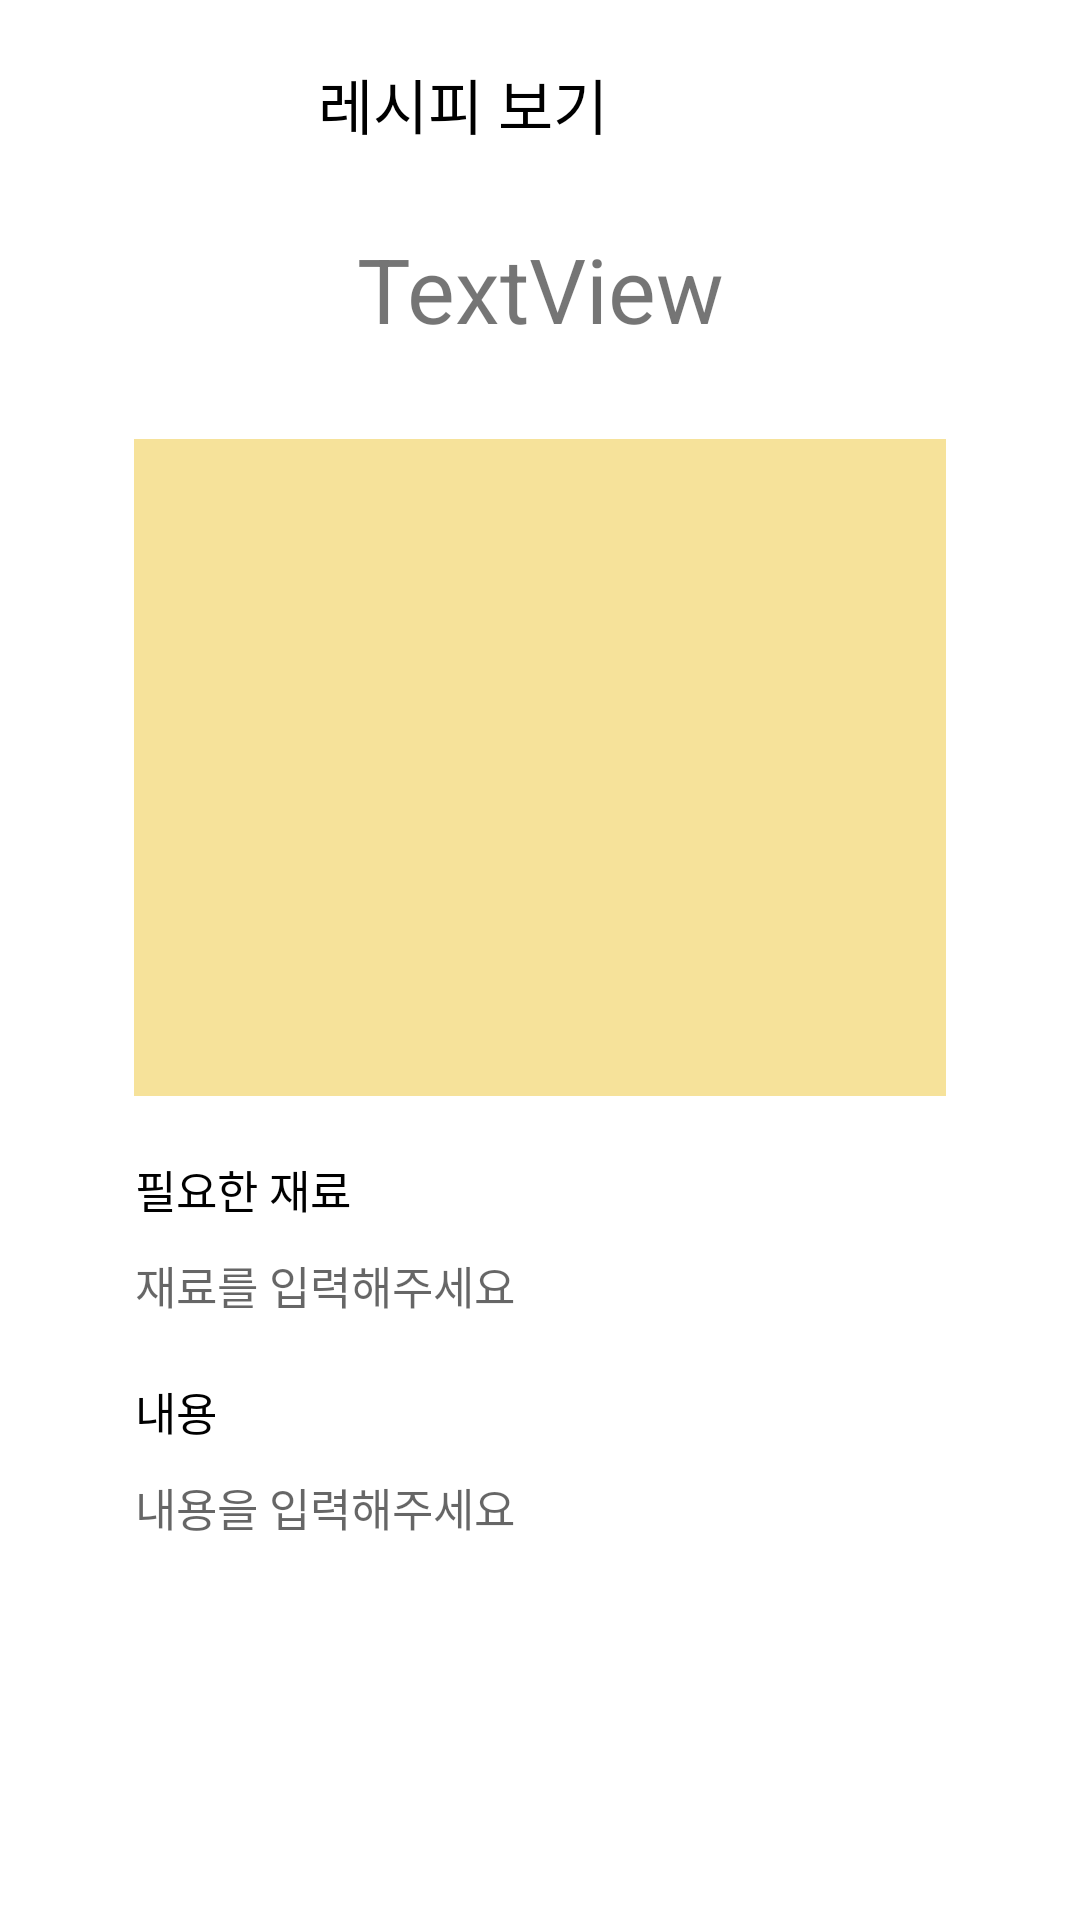

Android layout source for this screen:
<!-- AndroidManifest.xml: application theme Theme.MyEveryRecipe -->
<!-- res/layout/activity_read_recipe.xml -->
<?xml version="1.0" encoding="utf-8"?>
<androidx.constraintlayout.widget.ConstraintLayout xmlns:android="http://schemas.android.com/apk/res/android"
    xmlns:app="http://schemas.android.com/apk/res-auto"
    xmlns:tools="http://schemas.android.com/tools"
    android:layout_width="match_parent"
    android:layout_height="match_parent"
    tools:context=".ReadRecipe">

    <androidx.appcompat.widget.Toolbar
        android:id="@+id/korean_toolbar"
        android:layout_width="409dp"
        android:layout_height="wrap_content"
        android:background="#00FFFFFF"
        android:minHeight="?attr/actionBarSize"
        android:theme="?attr/actionBarTheme"
        app:layout_constraintRight_toRightOf="parent"
        app:layout_constraintTop_toTopOf="parent"
        app:layout_constraintLeft_toLeftOf="parent">
        <ImageView
            android:id="@+id/imageArrow"
            android:layout_width="wrap_content"
            android:layout_height="wrap_content"
            android:layout_marginLeft="10dp"
            android:layout_marginRight="90dp"
            android:layout_marginTop="20dp"
            app:layout_constraintLeft_toLeftOf="parent"
            app:layout_constraintRight_toLeftOf="@id/korean_text"
            app:layout_constraintTop_toTopOf="parent"
            app:srcCompat="@drawable/ic_baseline_keyboard_arrow_left_24"/>

        <TextView
            android:id="@+id/korean_text"
            android:layout_width="wrap_content"
            android:layout_height="wrap_content"
            android:layout_marginTop="20dp"
            android:gravity="center"
            android:textColor="@color/black"
            android:text="레시피 보기"
            android:textSize="20dp"

            android:layout_marginLeft="30dp"
            app:layout_constraintLeft_toRightOf="@+id/imageArrow"
            app:layout_constraintTop_toTopOf="parent" />

    </androidx.appcompat.widget.Toolbar>

    <TextView
        android:id="@+id/recipe_show"
        android:layout_width="wrap_content"
        android:layout_height="wrap_content"
        android:text="TextView"
        app:layout_constraintTop_toBottomOf="@id/korean_toolbar"
        android:layout_marginTop="20dp"
        android:textSize="30dp"
        app:layout_constraintBottom_toTopOf="@id/recipe_img_show"
        app:layout_constraintLeft_toLeftOf="parent"
        app:layout_constraintRight_toRightOf="parent"/>

    <ImageView
        android:id="@+id/recipe_img_show"
        android:layout_width="320dp"
        android:layout_height="219dp"
        android:layout_marginTop="30dp"
        app:layout_constraintLeft_toLeftOf="parent"
        app:layout_constraintRight_toRightOf="parent"
        app:layout_constraintTop_toBottomOf="@id/recipe_show"
        app:srcCompat="@drawable/material_pic" />

    <TextView
        android:id="@+id/need"
        android:layout_width="wrap_content"
        android:layout_height="wrap_content"
        android:layout_marginLeft="45dp"
        android:layout_marginTop="20dp"
        android:text="필요한 재료"
        android:textColor="@color/black"
        android:textSize="15dp"
        app:layout_constraintLeft_toLeftOf="parent"
        app:layout_constraintTop_toBottomOf="@id/recipe_img_show"/>

    <TextView
        android:id="@+id/editFOOD"
        android:layout_width="wrap_content"
        android:layout_height="wrap_content"
        android:layout_marginLeft="45dp"
        android:layout_marginTop="10dp"
        android:textSize="15dp"
        android:hint="재료를 입력해주세요"
        android:background="@null"
        app:layout_constraintTop_toBottomOf="@id/need"
        app:layout_constraintLeft_toLeftOf="parent"/>
    <TextView
        android:id="@+id/foodrecipe"
        android:layout_width="wrap_content"
        android:layout_height="wrap_content"
        android:layout_marginLeft="45dp"
        android:layout_marginTop="20dp"
        android:text="내용"
        android:textColor="@color/black"
        android:textSize="15dp"
        app:layout_constraintLeft_toLeftOf="parent"
        app:layout_constraintTop_toBottomOf="@id/editFOOD"
        />

    <TextView
        android:id="@+id/editRecipe"
        android:layout_width="wrap_content"
        android:layout_height="wrap_content"
        android:layout_marginLeft="45dp"
        android:layout_marginTop="10dp"
        android:textSize="15dp"
        android:hint="내용을 입력해주세요"
        android:background="@null"
        app:layout_constraintLeft_toLeftOf="parent"
        app:layout_constraintTop_toBottomOf="@id/foodrecipe"/>

</androidx.constraintlayout.widget.ConstraintLayout>
<!-- resources referenced by this layout -->
<resources>
  <color name="black">#FF000000</color>
  <!-- drawable material_pic: png bitmap (drawable-v24, 291 bytes) -->
  <style name="Theme.MyEveryRecipe" parent="Theme.MaterialComponents.DayNight.DarkActionBar">
          
          <item name="colorPrimary">@color/purple_500</item>
          <item name="colorPrimaryVariant">@color/purple_700</item>
          <item name="colorOnPrimary">@color/white</item>
          
          <item name="colorSecondary">@color/teal_200</item>
          <item name="colorSecondaryVariant">@color/teal_700</item>
          <item name="colorOnSecondary">@color/black</item>
          
          <item name="android:statusBarColor" tools:targetApi="l">?attr/colorPrimaryVariant</item>
          
      </style>
  <color name="purple_500">#FF6200EE</color>
  <color name="purple_700">#FF3700B3</color>
  <color name="white">#FFFFFFFF</color>
  <color name="teal_200">#FF03DAC5</color>
  <color name="teal_700">#FF018786</color>
</resources>
